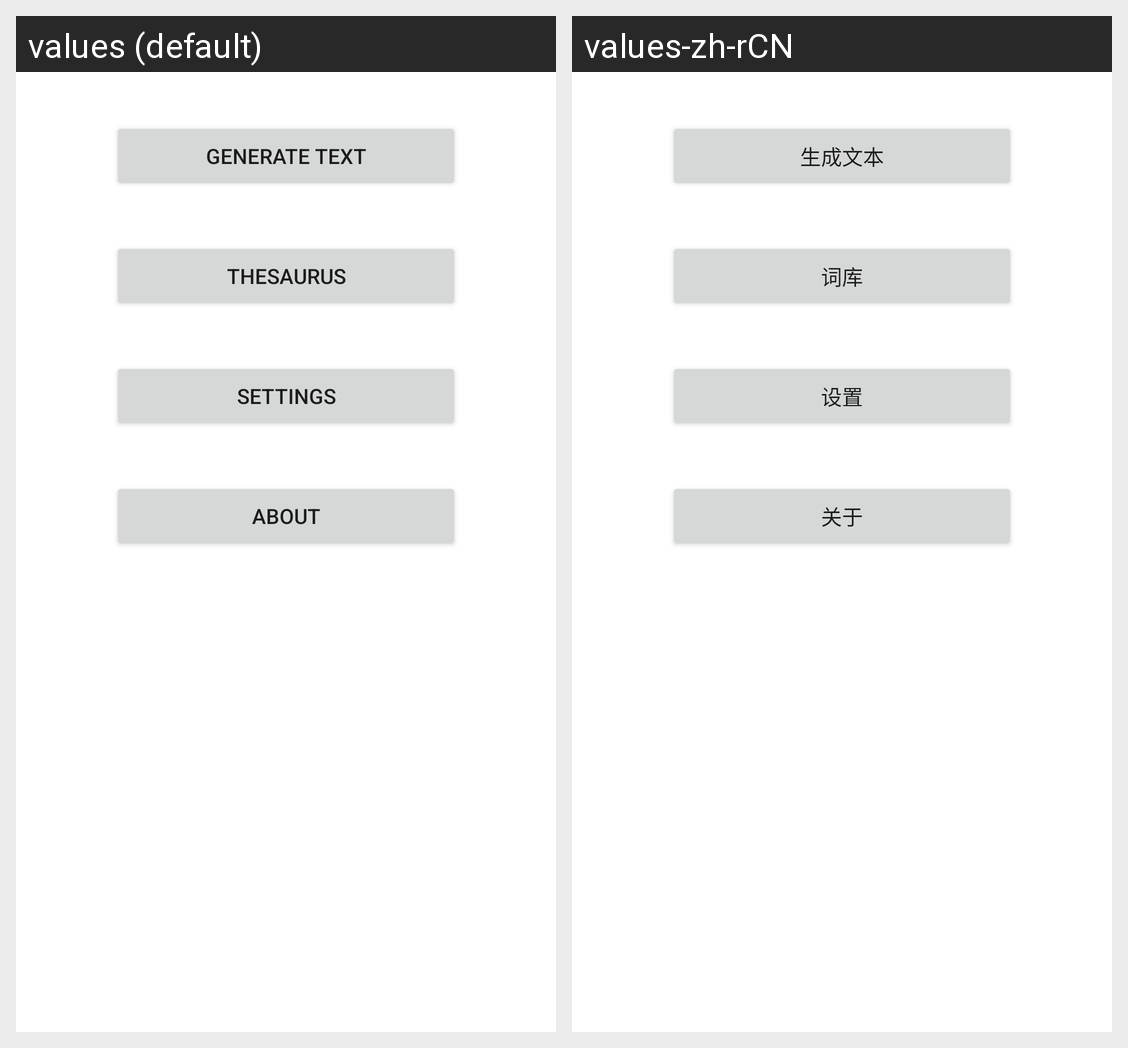

For this localized Android screen grid, give each drawn string resource with its value in every locale shown.
Android screen res/layout/fragment_home.xml rendered under 2 locales, left to right: values (default), values-zh-rCN. Device: Nexus 5 (rendered at 1080×1920; each locale shown at half size, 540×960, under a caption strip naming it); theme Theme.ArticleGenerator.
Strings drawn on this screen, with the default value and each locale's value (text and hints the layout hard-codes, and strings that could not be matched under every locale, appear in the picture but are not listed):

generate_text
  values: Generate Text
  values-zh-rCN: 生成文本

thesaurus
  values: Thesaurus
  values-zh-rCN: 词库

setting
  values: Settings
  values-zh-rCN: 设置

about
  values: about
  values-zh-rCN: 关于
